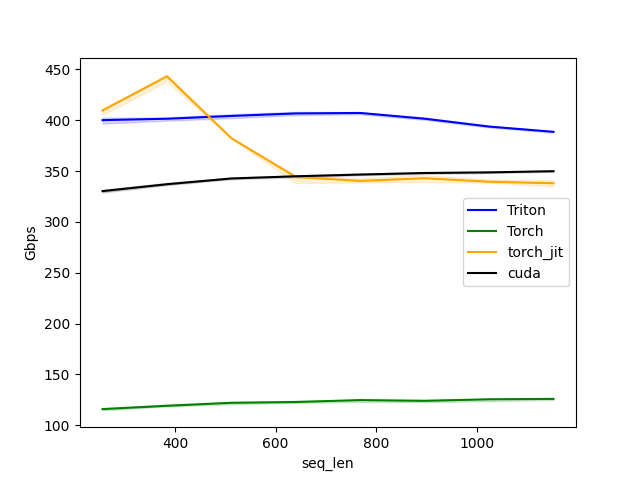

The file beside this chart, header and first rows:
seq_len, Triton, Torch, torch_jit, cuda
256.0, 400.1, 116.0, 409.6, 330.3
384.0, 401.5, 119.2, 443.2, 337.1
512.0, 404.3, 122.1, 382.4, 342.8
640.0, 406.8, 122.9, 344.2, 344.9
768.0, 407.2, 124.8, 340.4, 346.6
896.0, 401.6, 124.0, 343.0, 348.2
1024, 393.8, 125.6, 339.6, 348.8
1152, 388.7, 126.0, 338.0, 349.9
